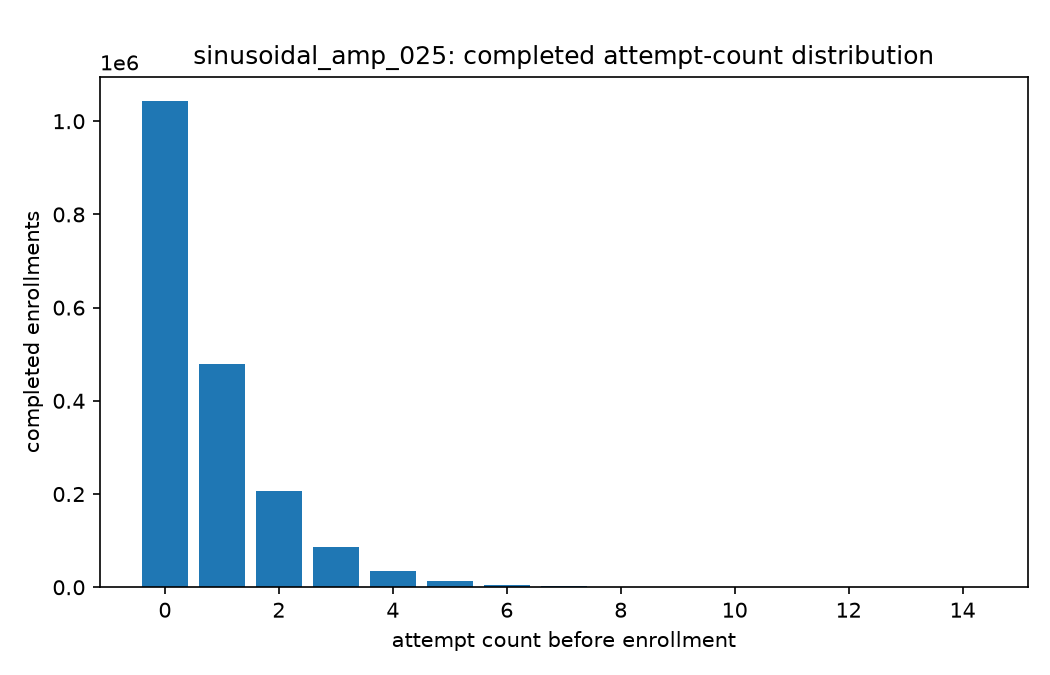

The table this chart was drawn from, first rows:
attempt_count, num_callers, fraction
0, 1043627, 0.5569
1, 478842, 0.2555
2, 206627, 0.1103
3, 86705, 0.04627
4, 35538, 0.01896
5, 14141, 0.007546
6, 5489, 0.002929
7, 2056, 0.001097
8, 710, 0.0003788
9, 237, 0.0001265
10, 88, 4.695602248339731e-05
11, 24, 1.2806187950017448e-05
12, 8, 4.268729316672483e-06
13, 1, 5.335911645840603e-07
14, 1, 5.335911645840603e-07
